Run: headless pygame with SDL's dummy video driver; simulated clock (each Clock.tick advances the game by its frame time, no real sleeping); random seed 0; keys injected as events and as key.get_pressed() state; no mouse input.
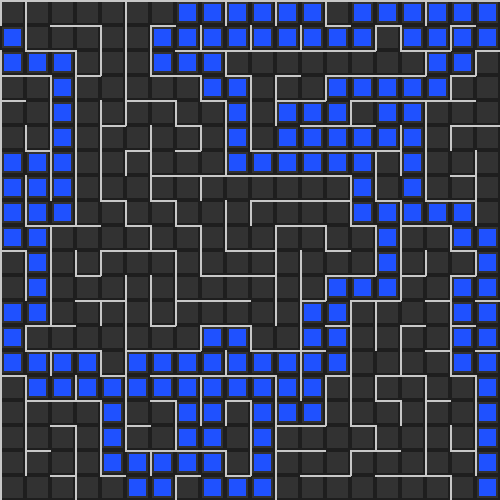
Frame 1 of 4 · flips 1–60 · no input
Frame 2 of 4 · flips 61–180 · tapped SPACE, RETURN · held RIGHT (→), D · screen unchanged from frame 1, image omitted
Frame 3 of 4 · flips 181–300 · held DOWN (↓), S · screen unchanged from frame 2, image omitted
Frame 4 of 4 · flips 301–420 · held LEFT (←), A, UP (↑), W · screen unchanged from frame 3, image omitted

The pygame program that drew these frames:

import pygame
import random
from collections import deque

# Configurações
largura_tela = 500
altura_tela = 500
cols, rows = 20, 20
w = largura_tela // cols

# Cores
COR_FUNDO = (30, 30, 30)
COR_PAREDE = (200, 200, 200)
COR_CAMINHO_DIJKSTRA = (31, 81, 255)

# Inicialização do Pygame
pygame.init()
tela = pygame.display.set_mode((largura_tela, altura_tela))
pygame.display.set_caption("Labirinto - Dijkstra")
clock = pygame.time.Clock()

# Classe Célula
class Celula:
    def __init__(self, i, j):
        self.i = i
        self.j = j
        self.paredes = [True, True, True, True]  # top, right, bottom, left
        self.visitada = False

    def desenhar(self, tela, cor):
        x = self.i * w
        y = self.j * w

        if self.paredes[0]:
            pygame.draw.line(tela, COR_PAREDE, (x, y), (x + w, y), 2)
        if self.paredes[1]:
            pygame.draw.line(tela, COR_PAREDE, (x + w, y), (x + w, y + w), 2)
        if self.paredes[2]:
            pygame.draw.line(tela, COR_PAREDE, (x + w, y + w), (x, y + w), 2)
        if self.paredes[3]:
            pygame.draw.line(tela, COR_PAREDE, (x, y + w), (x, y), 2)

        if self.visitada:
            pygame.draw.rect(tela, cor, (x + 2, y + 2, w - 4, w - 4))

    def vizinhos_nao_visitados(self, grid):
        vizinhos = []
        direcoes = [(0, -1), (1, 0), (0, 1), (-1, 0)]
        for dx, dy in direcoes:
            ni, nj = self.i + dx, self.j + dy
            if 0 <= ni < cols and 0 <= nj < rows:
                vizinha = grid[nj][ni]
                if not vizinha.visitada:
                    vizinhos.append(vizinha)
        return vizinhos

def remover_paredes(a, b):
    dx = a.i - b.i
    dy = a.j - b.j
    if dx == 1:
        a.paredes[3] = False
        b.paredes[1] = False
    elif dx == -1:
        a.paredes[1] = False
        b.paredes[3] = False
    if dy == 1:
        a.paredes[0] = False
        b.paredes[2] = False
    elif dy == -1:
        a.paredes[2] = False
        b.paredes[0] = False

def gerar_labirinto():
    grid = [[Celula(i, j) for i in range(cols)] for j in range(rows)]
    atual = grid[0][0]
    atual.visitada = True
    pilha = [atual]

    while pilha:
        vizinhos = atual.vizinhos_nao_visitados(grid)
        if vizinhos:
            proxima = random.choice(vizinhos)
            remover_paredes(atual, proxima)
            proxima.visitada = True
            pilha.append(atual)
            atual = proxima
        else:
            atual = pilha.pop()

    grid[1][0].paredes[3] = False  # Entrada
    grid[rows - 1][cols - 1].paredes[1] = False  # Saída
    return grid

def desenhar_labirinto(grid):
    for linha in grid:
        for celula in linha:
            celula.desenhar(tela, (50, 50, 50))

def resolver_dijkstra(grid):
    inicio = (0, 1)
    objetivo = (cols - 1, rows - 1)
    distancias = {inicio: 0}
    anterior = {inicio: None}
    visitados = set()

    mapeamento_paredes = {
        (0, -1): 0,  # cima
        (1, 0): 1,   # direita
        (0, 1): 2,   # baixo
        (-1, 0): 3   # esquerda
    }

    fila = deque([inicio])

    while fila:
        atual = fila.popleft()
        if atual in visitados:
            continue
        visitados.add(atual)

        i, j = atual
        celula = grid[j][i]

        for dx, dy in mapeamento_paredes:
            ni, nj = i + dx, j + dy
            if 0 <= ni < cols and 0 <= nj < rows:
                if not celula.paredes[mapeamento_paredes[(dx, dy)]]:
                    vizinho = (ni, nj)
                    if vizinho not in distancias or distancias[atual] + 1 < distancias[vizinho]:
                        distancias[vizinho] = distancias[atual] + 1
                        anterior[vizinho] = atual
                        fila.append(vizinho)

    caminho = []
    atual = objetivo
    while atual:
        caminho.append(atual)
        atual = anterior.get(atual)
    return caminho[::-1]

def desenhar_caminho(caminho, cor):
    for i, j in caminho:
        x = i * w + 4
        y = j * w + 4
        pygame.draw.rect(tela, cor, (x, y, w - 8, w - 8))

def main():
    grid = gerar_labirinto()
    caminho_dijkstra = resolver_dijkstra(grid)

    rodando = True
    while rodando:
        tela.fill(COR_FUNDO)
        desenhar_labirinto(grid)
        desenhar_caminho(caminho_dijkstra, COR_CAMINHO_DIJKSTRA)
        pygame.display.flip()

        for evento in pygame.event.get():
            if evento.type == pygame.QUIT:
                rodando = False

        clock.tick(30)

    pygame.quit()

if __name__ == "__main__":
    main()
